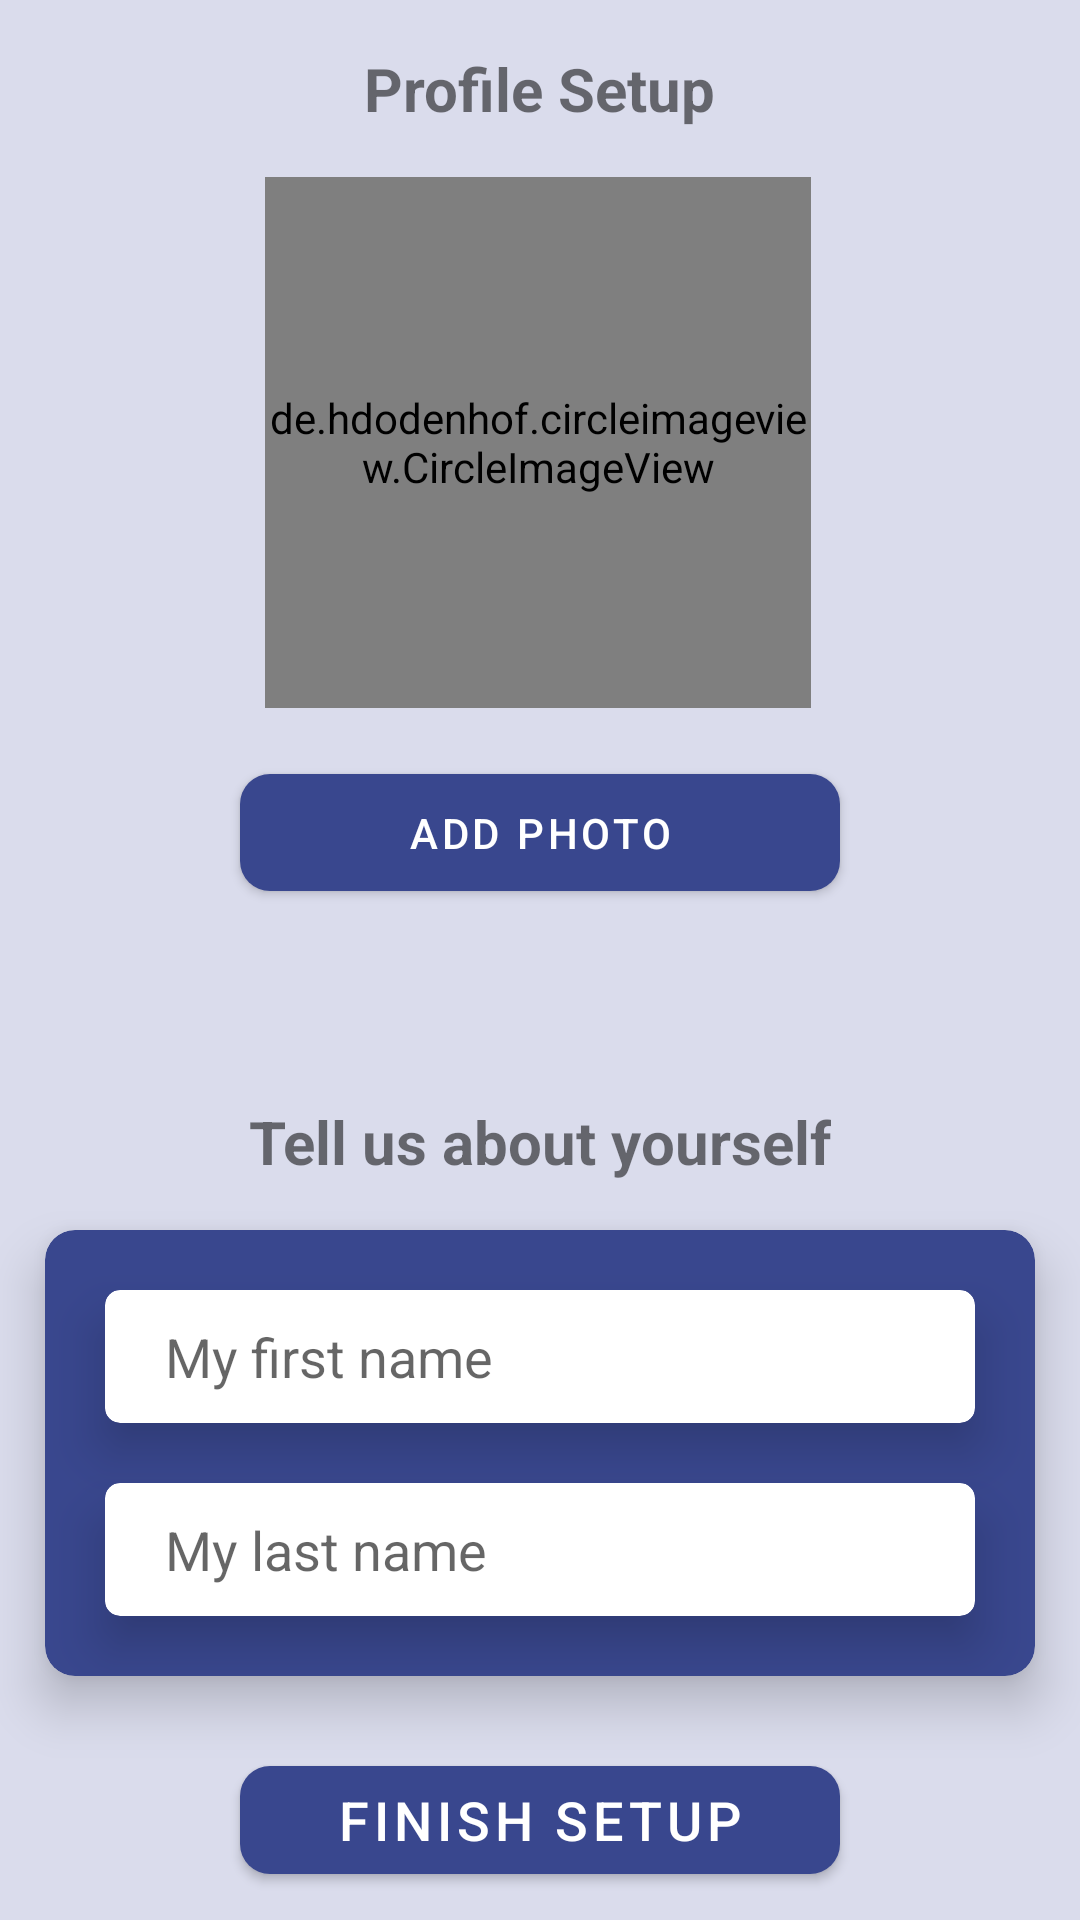

Layout XML and referenced resources for this Android screen:
<!-- AndroidManifest.xml: activity theme Theme.LETAK.ProfileSetupActivity -->
<!-- res/layout/activity_profile_setup.xml -->
<?xml version="1.0" encoding="utf-8"?>
<androidx.constraintlayout.widget.ConstraintLayout xmlns:android="http://schemas.android.com/apk/res/android"
    xmlns:app="http://schemas.android.com/apk/res-auto"
    xmlns:tools="http://schemas.android.com/tools"
    android:layout_width="match_parent"
    android:layout_height="match_parent"
    android:background="@color/background_color"
    tools:context=".profilesetupactivity.ProfileSetupActivity">


    <TextView
        android:id="@+id/textView7"
        android:layout_width="wrap_content"
        android:layout_height="wrap_content"
        android:layout_marginTop="16dp"
        android:text="@string/profile_setup"
        android:textSize="20sp"
        android:textStyle="bold"
        app:layout_constraintEnd_toEndOf="parent"
        app:layout_constraintHorizontal_bias="0.5"
        app:layout_constraintStart_toStartOf="parent"
        app:layout_constraintTop_toTopOf="parent" />

    <de.hdodenhof.circleimageview.CircleImageView
        android:src="@drawable/profile_setup_avatar"
        android:id="@+id/user_profile_pic"
        android:layout_width="182dp"
        android:layout_height="177dp"
        android:layout_marginTop="16dp"
        app:layout_constraintEnd_toEndOf="parent"
        app:layout_constraintHorizontal_bias="0.497"
        app:layout_constraintStart_toStartOf="parent"
        app:layout_constraintTop_toBottomOf="@+id/textView7" />

    <com.google.android.material.button.MaterialButton
        android:id="@+id/add_photo_btn"
        android:layout_width="match_parent"
        android:layout_height="wrap_content"
        android:layout_marginStart="80dp"
        android:layout_marginTop="16dp"
        android:layout_marginEnd="80dp"
        android:elevation="10dp"
        android:paddingTop="10dp"
        android:paddingBottom="10dp"
        android:text="@string/add_photo"
        app:cornerRadius="10dp"
        app:layout_constraintEnd_toEndOf="parent"
        app:layout_constraintHorizontal_bias="0.5"
        app:layout_constraintStart_toStartOf="parent"
        app:layout_constraintTop_toBottomOf="@+id/user_profile_pic" />

    <com.google.android.material.card.MaterialCardView
        android:id="@+id/materialCardView3"
        android:layout_width="match_parent"
        android:layout_height="wrap_content"
        android:layout_marginStart="15dp"
        android:layout_marginTop="16dp"
        android:layout_marginEnd="15dp"
        android:backgroundTint="@color/primaryColor"
        app:cardCornerRadius="10dp"
        app:cardElevation="10dp"
        app:layout_constraintEnd_toEndOf="parent"
        app:layout_constraintHorizontal_bias="0.5"
        app:layout_constraintStart_toStartOf="parent"
        app:layout_constraintTop_toBottomOf="@+id/textView10">

        <LinearLayout
            android:layout_width="match_parent"
            android:layout_height="wrap_content"
            android:orientation="vertical">

            <com.google.android.material.card.MaterialCardView
                android:layout_width="match_parent"
                android:layout_height="wrap_content"
                android:layout_margin="20dp"
                app:cardCornerRadius="5dp"
                app:cardElevation="10dp">

                <EditText
                    android:id="@+id/first_name"
                    android:layout_width="match_parent"
                    android:layout_height="wrap_content"
                    android:layout_marginStart="20dp"
                    android:layout_marginEnd="20dp"
                    android:background="@android:color/transparent"
                    android:hint="@string/my_first_name"
                    android:paddingTop="10dp"
                    android:paddingBottom="10dp" />
            </com.google.android.material.card.MaterialCardView>

            <com.google.android.material.card.MaterialCardView
                android:layout_width="match_parent"
                android:layout_height="wrap_content"
                android:layout_marginStart="20dp"
                android:layout_marginEnd="20dp"
                android:layout_marginBottom="20dp"
                app:cardCornerRadius="5dp"

                app:cardElevation="10dp">

                <EditText
                    android:id="@+id/last_name"
                    android:layout_width="match_parent"
                    android:layout_height="wrap_content"
                    android:layout_marginStart="20dp"
                    android:layout_marginEnd="20dp"
                    android:background="@android:color/transparent"
                    android:hint="@string/my_last_name"
                    android:paddingTop="10dp"
                    android:paddingBottom="10dp" />

            </com.google.android.material.card.MaterialCardView>
        </LinearLayout>
    </com.google.android.material.card.MaterialCardView>

    <TextView
        android:id="@+id/textView10"
        android:layout_width="wrap_content"
        android:layout_height="wrap_content"
        android:layout_marginTop="64dp"
        android:text="@string/profile_setup_desc"
        android:textSize="20sp"
        android:textStyle="bold"
        app:layout_constraintEnd_toEndOf="parent"
        app:layout_constraintHorizontal_bias="0.5"
        app:layout_constraintStart_toStartOf="parent"
        app:layout_constraintTop_toBottomOf="@+id/add_photo_btn" />

    <com.google.android.material.button.MaterialButton
        android:textSize="18sp"
        android:id="@+id/finish_setup_btn"
        android:layout_width="match_parent"
        android:layout_height="wrap_content"
        android:layout_marginStart="80dp"
        android:layout_marginTop="24dp"
        android:layout_marginEnd="80dp"
        android:text="@string/finish_setup"
        app:cornerRadius="10dp"
        app:layout_constraintEnd_toEndOf="parent"
        app:layout_constraintHorizontal_bias="0.5"
        app:layout_constraintStart_toStartOf="parent"
        app:layout_constraintTop_toBottomOf="@+id/materialCardView3" />

</androidx.constraintlayout.widget.ConstraintLayout>
<!-- resources referenced by this layout -->
<resources>
  <color name="background_color">#DADCEC</color>
  <color name="primaryColor">#39478e</color>
  <!-- drawable profile_setup_avatar: vector/xml drawable (drawable, 2732 chars, omitted) -->
  <string name="add_photo">Add Photo</string>
  <string name="finish_setup">Finish Setup</string>
  <string name="my_first_name">My first name</string>
  <string name="my_last_name">My last name</string>
  <string name="profile_setup">Profile Setup</string>
  <string name="profile_setup_desc">Tell us about yourself</string>
  <style name="Theme.LETAK.ProfileSetupActivity">
          <item name="android:statusBarColor">@color/background_color</item>
          <item name="android:navigationBarColor">@color/background_color</item>
      </style>
</resources>
